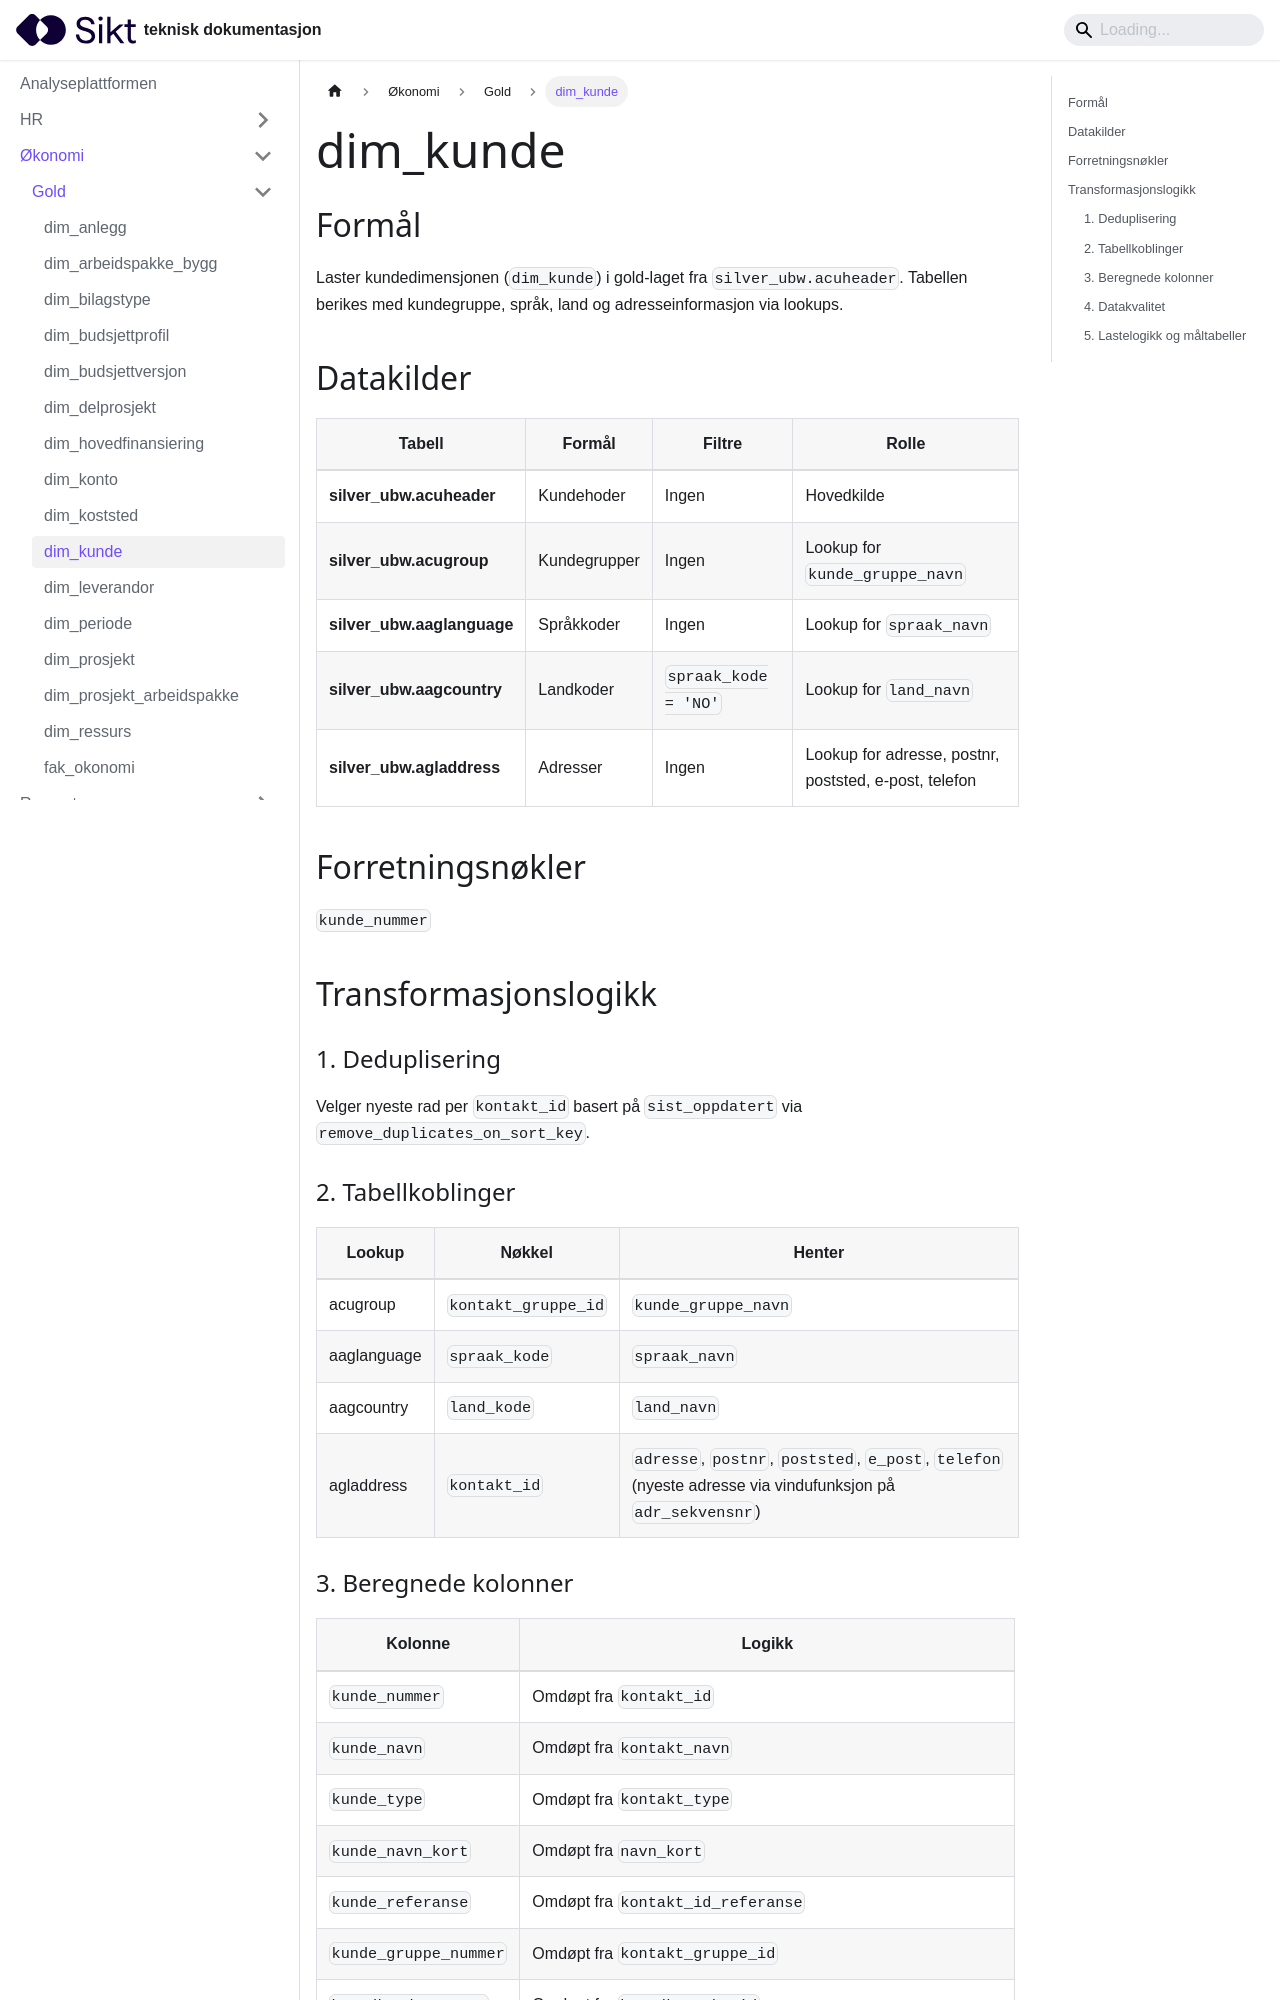

repository: sikt-no/docs · page: docs/ap/okonomi/gold/dim_kunde/index.html · generator: docusaurus

# dim_kunde

## Formål

Laster kundedimensjonen (`dim_kunde`) i gold-laget fra `silver_ubw.acuheader`. Tabellen berikes med kundegruppe, språk, land og adresseinformasjon via lookups.

## Datakilder

| Tabell                     | Formål       | Filtre               | Rolle                                                 |
| -------------------------- | ------------ | -------------------- | ----------------------------------------------------- |
| **silver_ubw.acuheader**   | Kundehoder   | Ingen                | Hovedkilde                                            |
| **silver_ubw.acugroup**    | Kundegrupper | Ingen                | Lookup for `kunde_gruppe_navn`                        |
| **silver_ubw.aaglanguage** | Språkkoder   | Ingen                | Lookup for `spraak_navn`                              |
| **silver_ubw.aagcountry**  | Landkoder    | `spraak_kode = 'NO'` | Lookup for `land_navn`                                |
| **silver_ubw.agladdress**  | Adresser     | Ingen                | Lookup for adresse, postnr, poststed, e-post, telefon |

## Forretningsnøkler

`kunde_nummer`

## Transformasjonslogikk

### 1. Deduplisering

Velger nyeste rad per `kontakt_id` basert på `sist_oppdatert` via `remove_duplicates_on_sort_key`.

### 2. Tabellkoblinger

| Lookup      | Nøkkel              | Henter                                                                                                     |
| ----------- | ------------------- | ---------------------------------------------------------------------------------------------------------- |
| acugroup    | `kontakt_gruppe_id` | `kunde_gruppe_navn`                                                                                        |
| aaglanguage | `spraak_kode`       | `spraak_navn`                                                                                              |
| aagcountry  | `land_kode`         | `land_navn`                                                                                                |
| agladdress  | `kontakt_id`        | `adresse`, `postnr`, `poststed`, `e_post`, `telefon` (nyeste adresse via vindufunksjon på `adr_sekvensnr`) |
